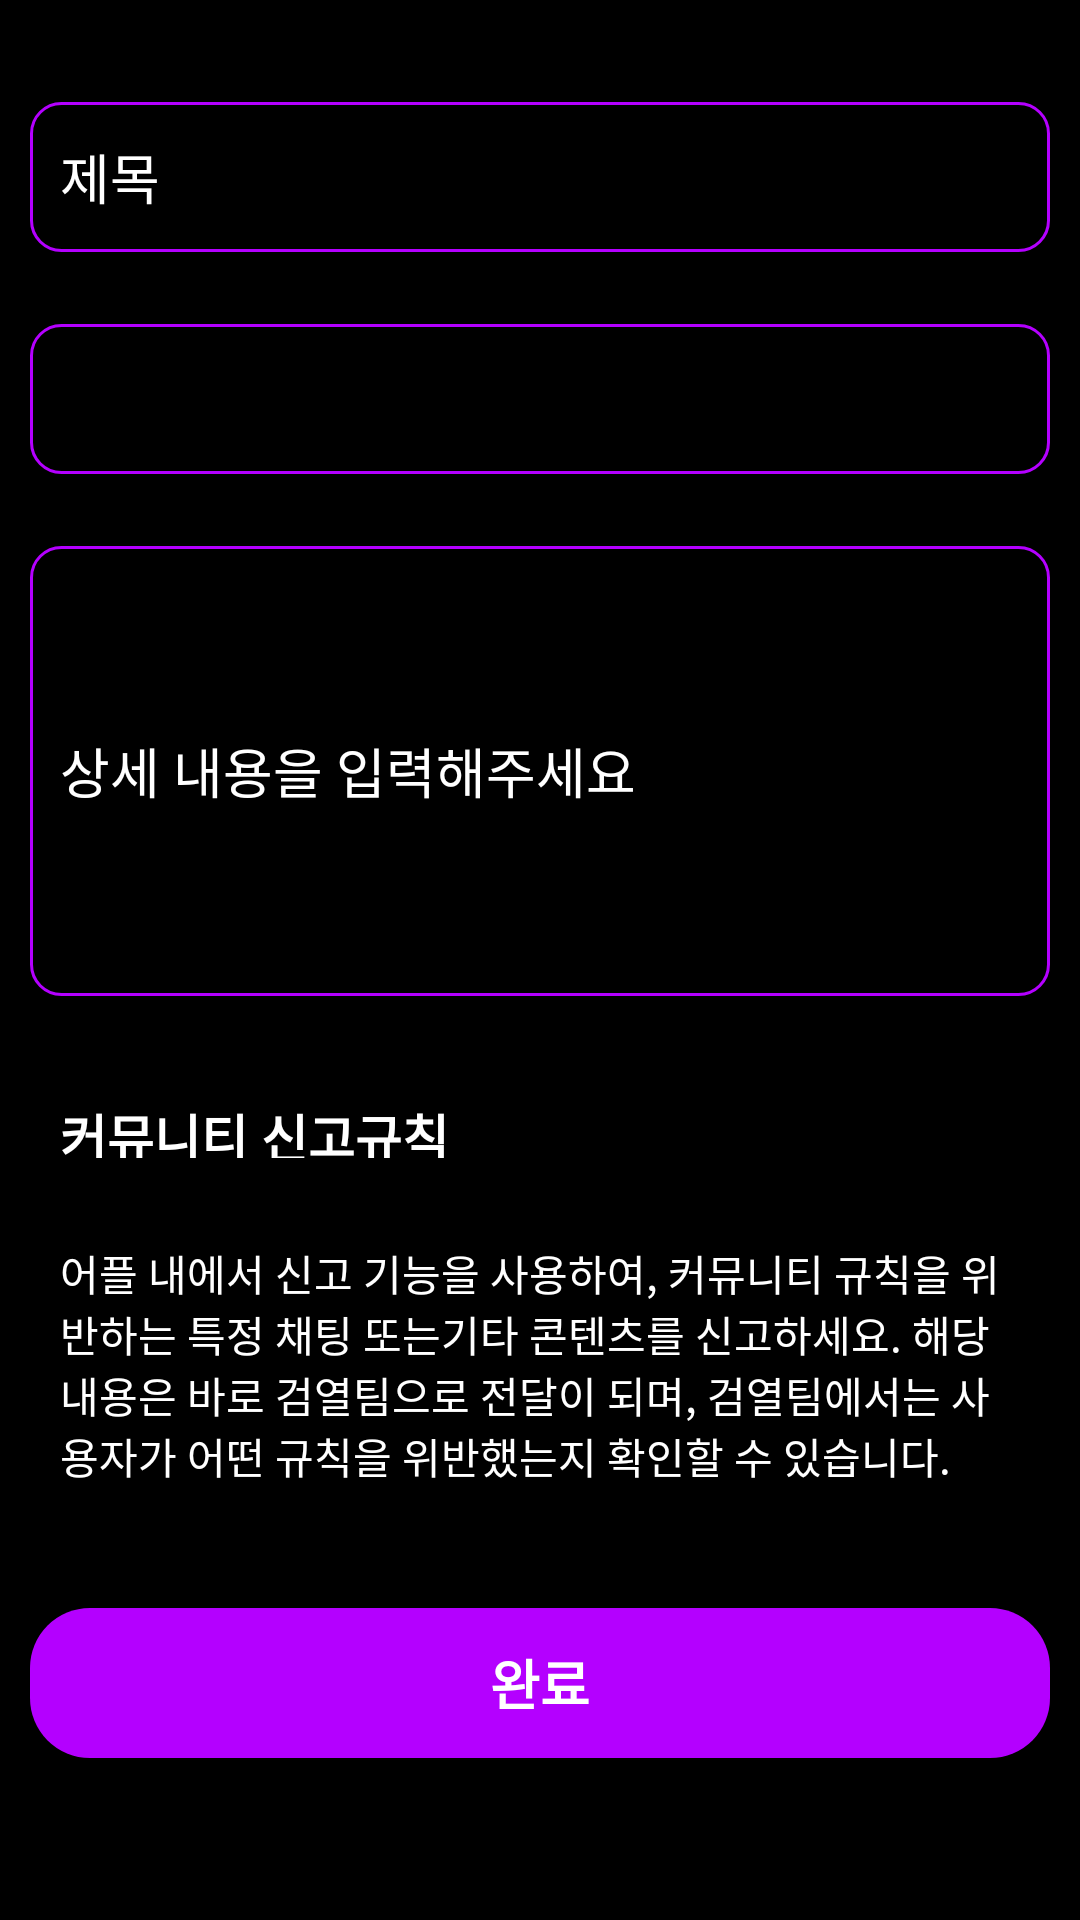

Produce the Android XML layout that renders to this screen, including the resource entries it uses.
<!-- AndroidManifest.xml: application theme Theme.LocalCommunity -->
<!-- res/layout/activity_report.xml -->
<?xml version="1.0" encoding="utf-8"?>
<androidx.constraintlayout.widget.ConstraintLayout xmlns:android="http://schemas.android.com/apk/res/android"
    xmlns:app="http://schemas.android.com/apk/res-auto"
    xmlns:tools="http://schemas.android.com/tools"
    android:layout_width="match_parent"
    android:layout_height="match_parent"
    android:padding="10dp"
    tools:context=".ReportActivity"
    android:background="@color/black" >

    <EditText
        android:id="@+id/report_edit_title"
        android:layout_width="match_parent"
        android:layout_height="50sp"
        app:layout_constraintEnd_toEndOf="parent"
        app:layout_constraintStart_toStartOf="parent"
        app:layout_constraintTop_toTopOf="parent"
        android:layout_marginTop="24dp"
        android:padding="10dp"
        android:background="@drawable/edittext_rounded"
        android:hint="제목"
        android:textColorHint="@color/white"
        android:textColor="@color/white"/>

    <Spinner
        android:id="@+id/report_spinner"
        android:layout_width="match_parent"
        android:layout_height="50sp"
        android:layout_marginTop="24dp"
        android:padding="10dp"
        app:layout_constraintEnd_toEndOf="parent"
        app:layout_constraintStart_toStartOf="parent"
        app:layout_constraintTop_toBottomOf="@+id/report_edit_title"
        android:background="@drawable/edittext_rounded" />

    <EditText
        android:id="@+id/report_edit_content"
        android:layout_width="match_parent"
        android:layout_height="150dp"
        android:layout_marginTop="24dp"
        android:padding="10dp"
        app:layout_constraintEnd_toEndOf="parent"
        app:layout_constraintStart_toStartOf="parent"
        app:layout_constraintTop_toBottomOf="@+id/report_spinner"
        android:background="@drawable/edittext_rounded"
        android:hint="상세 내용을 입력해주세요"
        android:textColorHint="@color/white"
        android:textColor="@color/white" />

    <TextView
        android:id="@+id/report_rule_title"
        android:layout_width="match_parent"
        android:layout_height="40dp"
        android:layout_marginTop="24dp"
        android:text="커뮤니티 신고규칙"
        android:textColor="@color/white"
        android:textStyle="bold"
        android:textSize="17sp"
        android:padding="10dp"
        app:layout_constraintStart_toStartOf="parent"
        app:layout_constraintTop_toBottomOf="@+id/report_edit_content" />

    <TextView
        android:id="@+id/report_rule_content"
        android:layout_width="match_parent"
        android:layout_height="100dp"
        android:layout_marginTop="8dp"
        android:text="@string/report_rule_content"
        android:textColor="@color/white"
        android:textSize="14sp"
        android:padding="10dp"
        app:layout_constraintStart_toStartOf="parent"
        app:layout_constraintTop_toBottomOf="@+id/report_rule_title" />

    

    <TextView
        android:id="@+id/report_button"
        android:layout_width="match_parent"
        android:layout_height="50dp"
        android:layout_gravity="center"
        android:layout_marginTop="32dp"
        android:gravity="center"
        android:background="@drawable/btn_round"
        android:onClick="submitReport"
        android:text="완료"
        android:textSize="18sp"
        android:textColor="#fff"
        android:textStyle="bold"
        app:layout_constraintEnd_toEndOf="parent"
        app:layout_constraintStart_toStartOf="parent"
        app:layout_constraintTop_toBottomOf="@+id/report_rule_content" />

</androidx.constraintlayout.widget.ConstraintLayout>
<!-- resources referenced by this layout -->
<resources>
  <color name="black">#FF000000</color>
  <color name="white">#FFFFFFFF</color>
  <!-- drawable btn_round (drawable) -->
  <?xml version="1.0" encoding="utf-8"?>
  <shape xmlns:android= "http://schemas.android.com/apk/res/android"
      android:shape="rectangle" android:padding="10dp">
  
      <solid android:color="#b400ff" />
      <corners android:radius="20dp" />
  
  </shape>
  <!-- drawable edittext_rounded (drawable) -->
  <?xml version="1.0" encoding="utf-8"?>
  <shape xmlns:android="http://schemas.android.com/apk/res/android"
      android:shape="rectangle" android:padding="10dp">
      <solid android:color="@color/black"/>
      <stroke android:width="1dp" android:color="@color/main_color"/>
      <corners
          android:bottomRightRadius="10dp"
          android:bottomLeftRadius="10dp"
          android:topLeftRadius="10dp"
          android:topRightRadius="10dp"/>
  </shape>
  <string name="report_rule_content">어플 내에서 신고 기능을 사용하여, 커뮤니티 규칙을 위반하는 특정 채팅 또는기타 콘텐츠를 신고하세요.
          해당 내용은 바로 검열팀으로 전달이 되며, 검열팀에서는 사용자가 어떤 규칙을 위반했는지 확인할 수 있습니다.
      </string>
  <style name="Theme.LocalCommunity" parent="Theme.AppCompat.Light.DarkActionBar">
          
          <item name="colorPrimary">@color/purple_500</item>
          <item name="colorPrimaryVariant">@color/purple_700</item>
          <item name="colorOnPrimary">@color/white</item>
          
          <item name="colorSecondary">@color/teal_200</item>
          <item name="colorSecondaryVariant">@color/teal_700</item>
          <item name="colorOnSecondary">@color/black</item>
          
          <item name="android:statusBarColor" tools:targetApi="l">?attr/colorPrimaryVariant</item>
  
          
          
  
      </style>
  <color name="main_color">#b400ff</color>
  <color name="purple_500">#FF6200EE</color>
  <color name="purple_700">#FF3700B3</color>
  <color name="teal_200">#FF03DAC5</color>
  <color name="teal_700">#FF018786</color>
</resources>
